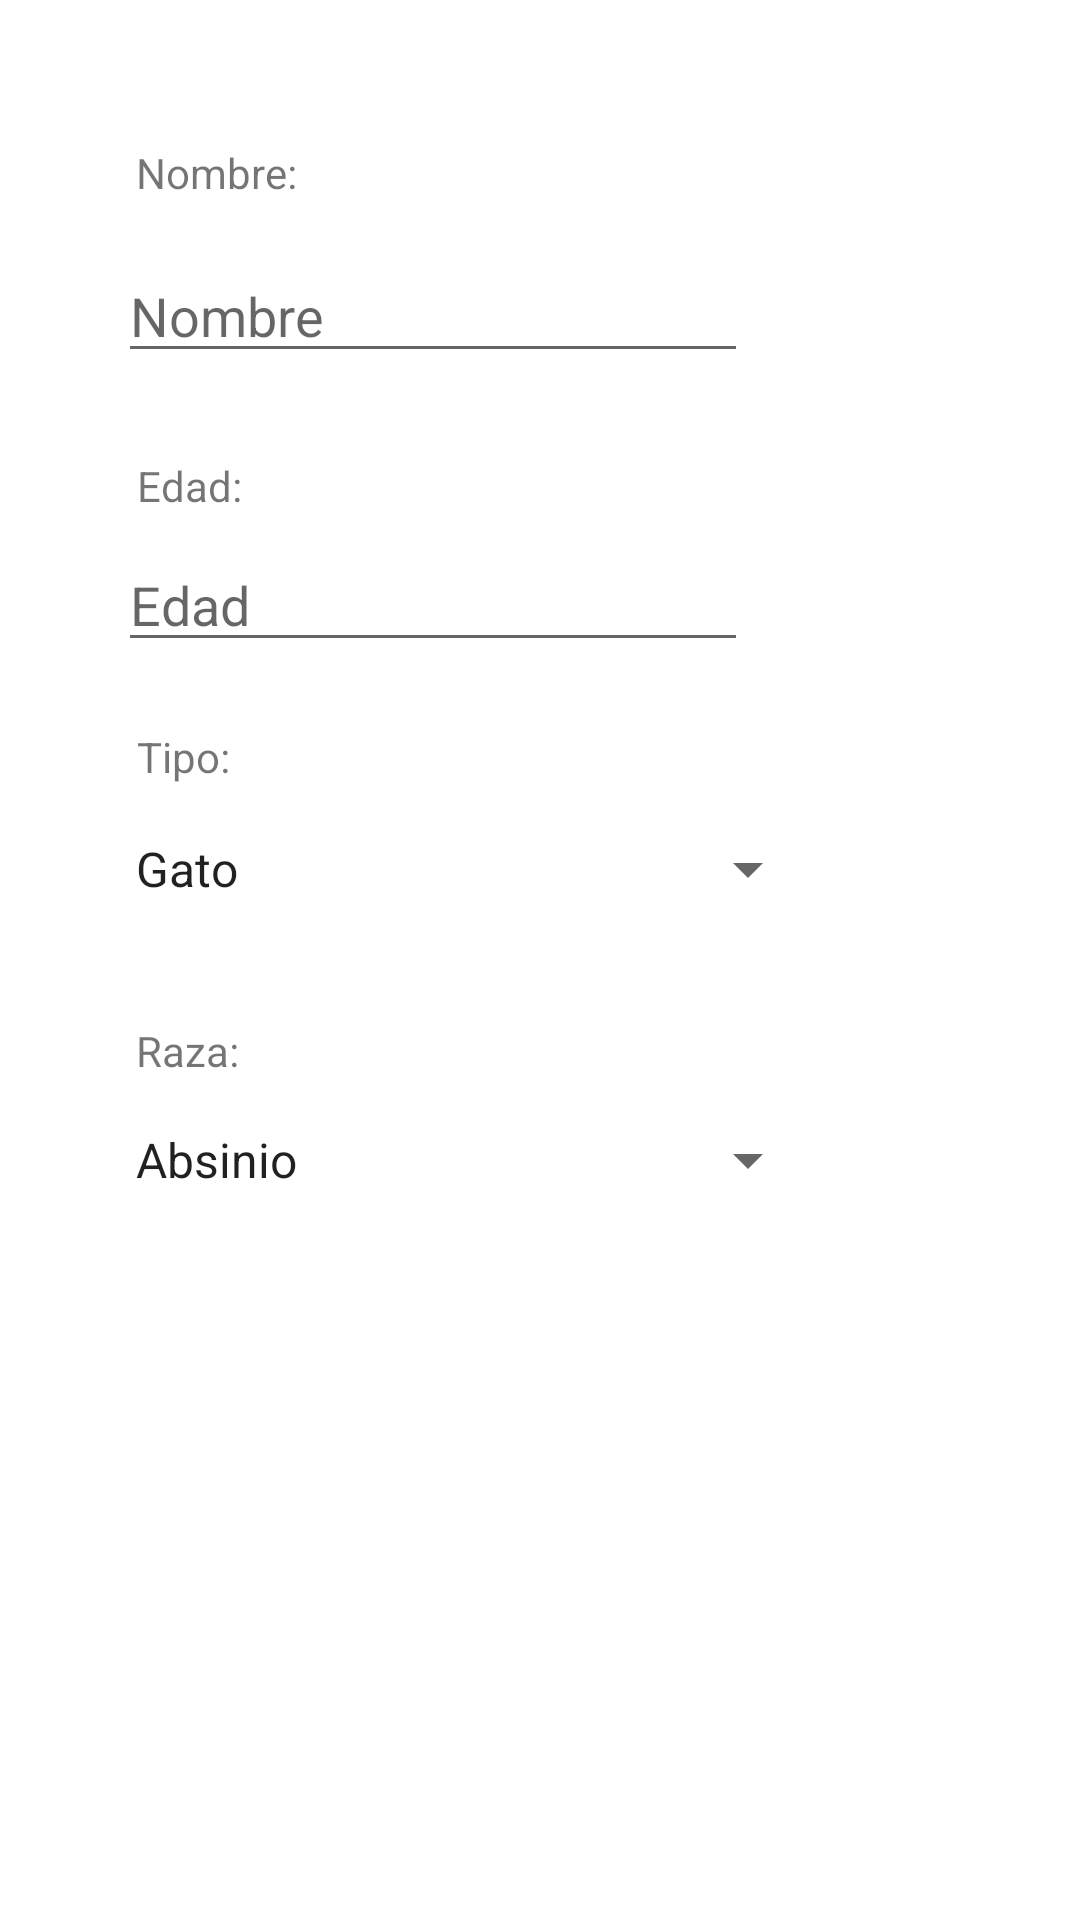

Write the Android layout XML for this screen, with the resource values it uses.
<!-- AndroidManifest.xml: application theme Theme.MyPets -->
<!-- res/layout/dialog_anadir.xml -->
<?xml version="1.0" encoding="utf-8"?>
<androidx.constraintlayout.widget.ConstraintLayout xmlns:android="http://schemas.android.com/apk/res/android"
    xmlns:app="http://schemas.android.com/apk/res-auto"
    xmlns:tools="http://schemas.android.com/tools"
    android:layout_width="match_parent"
    android:layout_height="match_parent"
    tools:layout_editor_absoluteX="0dp"
    tools:layout_editor_absoluteY="-13dp">

    <Spinner
        android:id="@+id/tiposSpinner"
        android:layout_width="236dp"
        android:layout_height="30dp"
        android:layout_marginTop="13dp"
        android:entries="@array/Tipos"
        app:layout_constraintEnd_toEndOf="parent"
        app:layout_constraintHorizontal_bias="0.302"
        app:layout_constraintStart_toStartOf="parent"
        app:layout_constraintTop_toBottomOf="@+id/textView23" />

    <TextView
        android:id="@+id/textView23"
        android:layout_width="wrap_content"
        android:layout_height="wrap_content"
        android:layout_marginTop="22dp"
        android:text="Tipo:"
        app:layout_constraintEnd_toEndOf="parent"
        app:layout_constraintHorizontal_bias="0.139"
        app:layout_constraintStart_toStartOf="parent"
        app:layout_constraintTop_toBottomOf="@+id/edadMascotaEditText" />

    <EditText
        android:id="@+id/edadMascotaEditText"
        android:layout_width="wrap_content"
        android:layout_height="wrap_content"
        android:layout_marginTop="8dp"
        android:ems="10"
        android:hint="Edad"
        android:inputType="textPersonName"
        app:layout_constraintEnd_toEndOf="parent"
        app:layout_constraintHorizontal_bias="0.263"
        app:layout_constraintStart_toStartOf="parent"
        app:layout_constraintTop_toBottomOf="@+id/textView21" />

    <TextView
        android:id="@+id/textView21"
        android:layout_width="wrap_content"
        android:layout_height="wrap_content"
        android:layout_marginTop="28dp"
        android:text="Edad:"
        app:layout_constraintEnd_toEndOf="parent"
        app:layout_constraintHorizontal_bias="0.14"
        app:layout_constraintStart_toStartOf="parent"
        app:layout_constraintTop_toBottomOf="@+id/nombreMascotaEditText" />

    <EditText
        android:id="@+id/nombreMascotaEditText"
        android:layout_width="wrap_content"
        android:layout_height="wrap_content"
        android:layout_marginTop="16dp"
        android:ems="10"
        android:hint="Nombre"
        android:inputType="textPersonName"
        app:layout_constraintEnd_toEndOf="parent"
        app:layout_constraintHorizontal_bias="0.263"
        app:layout_constraintStart_toStartOf="parent"
        app:layout_constraintTop_toBottomOf="@+id/textView20" />

    <TextView
        android:id="@+id/textView20"
        android:layout_width="wrap_content"
        android:layout_height="wrap_content"
        android:layout_marginTop="48dp"
        android:text="Nombre:"
        app:layout_constraintEnd_toEndOf="parent"
        app:layout_constraintHorizontal_bias="0.148"
        app:layout_constraintStart_toStartOf="parent"
        app:layout_constraintTop_toTopOf="parent" />

    <Spinner
        android:id="@+id/perrosSpinner"
        android:layout_width="236dp"
        android:layout_height="30dp"
        android:layout_marginTop="12dp"
        android:entries="@array/Perros"
        android:visibility="invisible"
        app:layout_constraintEnd_toEndOf="parent"
        app:layout_constraintHorizontal_bias="0.302"
        app:layout_constraintStart_toStartOf="parent"
        app:layout_constraintTop_toBottomOf="@+id/textView22" />

    <Spinner
        android:id="@+id/gatosSpinner"
        android:layout_width="236dp"
        android:layout_height="30dp"
        android:layout_marginTop="12dp"
        android:entries="@array/Gatos"
        app:layout_constraintEnd_toEndOf="parent"
        app:layout_constraintHorizontal_bias="0.302"
        app:layout_constraintStart_toStartOf="parent"
        app:layout_constraintTop_toBottomOf="@+id/textView22" />

    <TextView
        android:id="@+id/textView22"
        android:layout_width="wrap_content"
        android:layout_height="wrap_content"
        android:layout_marginTop="36dp"
        android:text="Raza:"
        app:layout_constraintEnd_toEndOf="parent"
        app:layout_constraintHorizontal_bias="0.139"
        app:layout_constraintStart_toStartOf="parent"
        app:layout_constraintTop_toBottomOf="@+id/tiposSpinner" />
</androidx.constraintlayout.widget.ConstraintLayout>
<!-- resources referenced by this layout -->
<resources>
  <string-array name="Gatos">
          <item>Absinio</item>
          <item>Americano de pelo duro</item>
          <item>Asiatico</item>
          <item>Azul Ruso</item>
          <item>Balines</item>
          <item>Bengali</item>
          <item>Birmano</item>
          <item>Bobtail</item>
          <item>Bombay</item>
          <item>Bosque de Noruega</item>
          <item>Bosque de Siberia</item>
          <item>Britanico de pelo corto</item>
          <item>Burmes</item>
          <item>Burmilla</item>
          <item>Chinchilla</item>
          <item>Cornish Rex</item>
          <item>Cymric</item>
          <item>Devon Rex</item>
          <item>Exotico de pelo corto</item>
          <item>Khaoo Manee</item>
          <item>Korat</item>
          <item>Laperm</item>
          <item>Maine coon</item>
          <item>Manx</item>
          <item>Mau Egipcio</item>
          <item>Mist australiano</item>
          <item>Munchkin</item>
          <item>Ocigato</item>
          <item>Oriental</item>
          <item>Persa</item>
          <item>Pixie bob</item>
          <item>Ragdoll</item>
          <item>Savannah</item>
          <item>Selkirk rex</item>
          <item>Siames</item>
          <item>Singapura</item>
          <item>Snowshoe</item>
          <item>Somali</item>
          <item>Sphynx</item>
          <item>Tiffanie</item>
          <item>Tonquines</item>
          <item>Van Turco</item>
  
  
      </string-array>
  <string-array name="Tipos">
          <item>Gato</item>
          <item>Perro</item>
      </string-array>
  <style name="Theme.MyPets" parent="Theme.MaterialComponents.DayNight.DarkActionBar">
          
          <item name="colorPrimary">#FFB300</item>
          <item name="colorPrimaryVariant">@color/purple_700</item>
          <item name="colorOnPrimary">#172C9A</item>
          
          <item name="colorSecondary">@color/teal_200</item>
          <item name="colorSecondaryVariant">@color/teal_700</item>
          <item name="colorOnSecondary">@color/black</item>
          
          <item name="android:statusBarColor" tools:targetApi="l">@color/teal_700</item>
          <item name="windowActionBar">false</item>
          <item name="windowNoTitle">true</item>
          
      </style>
  <!-- not gathered from this repository: default colours our renderer supplied (Android Studio template values) -->
  <color name="purple_700">#FF3700B3</color>
  <color name="teal_200">#FF03DAC5</color>
  <color name="teal_700">#FF018786</color>
  <color name="black">#FF000000</color>
</resources>
